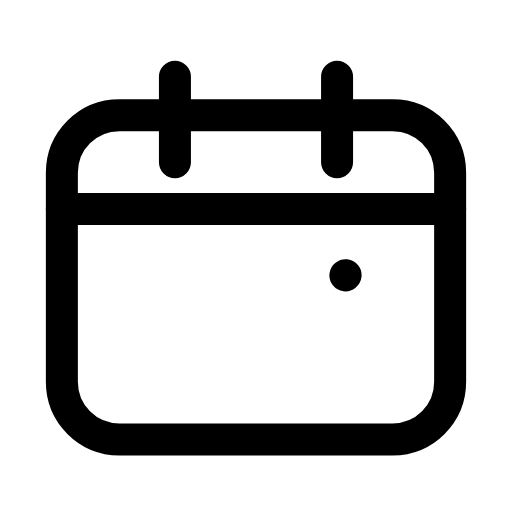
t = 0.00 s
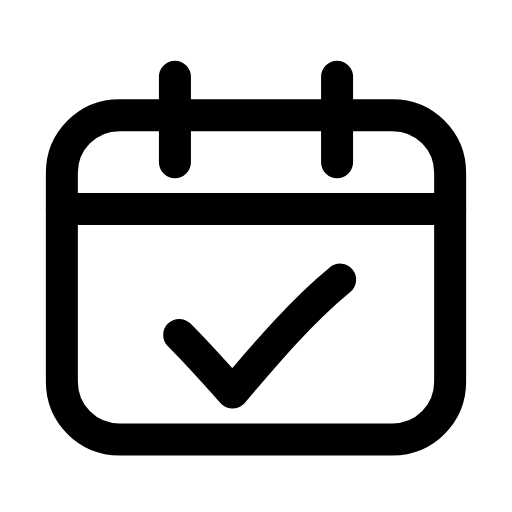
t = 0.26 s
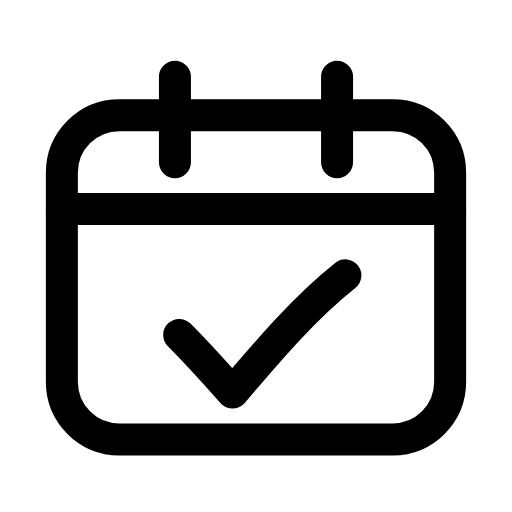
t = 0.48 s
t = 0.73 s: frame unchanged from t = 0.48 s, image omitted
t = 0.99 s: frame unchanged from t = 0.48 s, image omitted
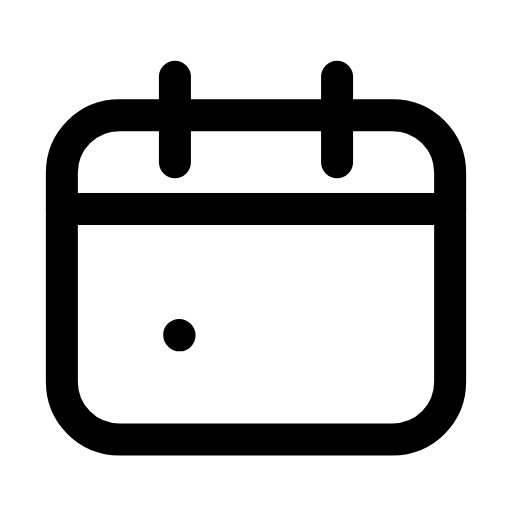
t = 1.23 s

The animated SVG that drew these frames (rendered in a browser with its animation timeline set to each time). Animation: 1 SMIL element (animate=1); one cycle of 1.50 s, repeats indefinitely.

<svg xmlns="http://www.w3.org/2000/svg" width="24" height="24" viewBox="0 0 24 24" fill="none"><path stroke="currentColor" stroke-width="1.5" stroke-linecap="round" stroke-linejoin="round" fill="none" d="M5.6 5.4L18.4 5.4C19.9 5.4 21.1 6.6 21.1 8.1L21.1 17.9C21.1 19.4 19.9 20.6 18.4 20.6L5.6 20.6C4.1 20.6 2.9 19.4 2.9 17.9L2.9 8.1C2.9 6.6 4.1 5.4 5.6 5.4Z"></path><path stroke="currentColor" stroke-width="1.5" stroke-linecap="round" stroke-linejoin="round" fill="none" d="M8.2 3.6L8.2 7.6M15.8 3.6L15.8 7.6"></path><line stroke="currentColor" stroke-width="1.5" stroke-linecap="round" stroke-linejoin="round" fill="none" x1="2.9" y1="9.8" x2="21.1" y2="9.8"></line><path stroke="currentColor" stroke-width="1.5" stroke-linecap="round" stroke-linejoin="round" fill="none" d="M8.4 15.7C9.3 16.6 10.1 17.5 10.9 18.4C12.6 16.4 14.3 14.4 16.2 12.9" pathLength="1" stroke-dasharray="1"><animate attributeName="stroke-dashoffset" values="1;1;0;0;0;0;1;1;1" keyTimes="0;0.0675;0.279;0.45;0.6;0.714;0.855;0.9;1" dur="1.5s" repeatCount="indefinite" calcMode="spline" keySplines="0.16 1 0.3 1;0.16 1 0.3 1;0.16 1 0.3 1;0.16 1 0.3 1;0.16 1 0.3 1;0.16 1 0.3 1;0.16 1 0.3 1;0.16 1 0.3 1"/></path></svg>
